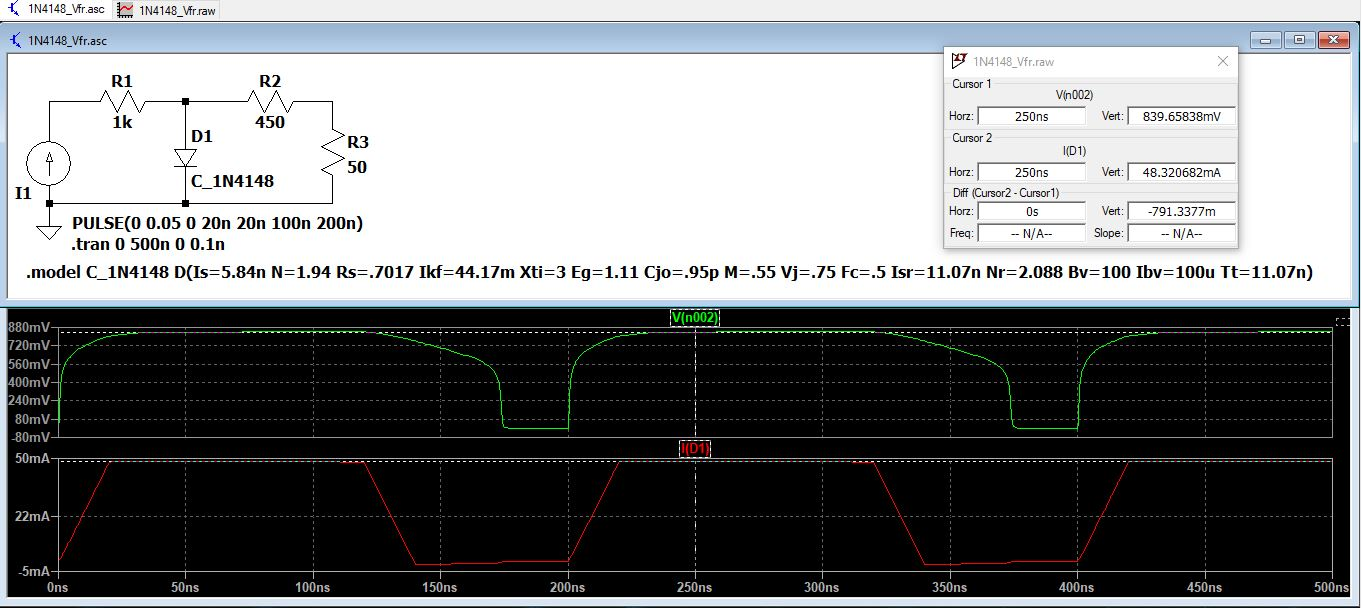

Data behind this chart, as committed beside it:
time	V(n002)	I(D1)
0.000000000000000e+00	0.000000e+00	0.000000e+00
2.340571437061837e-12	1.136600e-05	5.828697e-06
4.681142874123675e-12	3.681497e-05	1.162923e-05
7.021714311185512e-12	7.634692e-05	1.740159e-05
9.362285748247350e-12	1.299618e-04	2.314579e-05
1.170285718530919e-11	1.976597e-04	2.886182e-05
1.404342862237102e-11	2.794406e-04	3.454969e-05
1.638400005943286e-11	3.753045e-04	4.020939e-05
3.276800011886571e-11	1.426673e-03	7.906665e-05
6.553600023773143e-11	5.455567e-03	1.529289e-04
1.310720004754629e-10	2.052074e-02	2.866385e-04
2.272249890633128e-10	5.682587e-02	4.544107e-04
3.272249890633128e-10	1.083172e-01	6.014281e-04
4.272249890633128e-10	1.685750e-01	7.309125e-04
5.272249890633128e-10	2.309082e-01	8.562460e-04
6.272249890633128e-10	2.872833e-01	9.934958e-04
7.272249890633129e-10	3.320738e-01	1.153915e-03
8.272249890633129e-10	3.659866e-01	1.336089e-03
9.272249890633130e-10	3.922393e-01	1.533584e-03
1.027224989063313e-09	4.135413e-01	1.740980e-03
1.127224989063313e-09	4.312946e-01	1.955473e-03
1.327224989063313e-09	4.594117e-01	2.399239e-03
1.627224989063313e-09	4.908262e-01	3.086410e-03
1.855796417634742e-09	5.085255e-01	3.622440e-03
2.084367846206171e-09	5.246681e-01	4.161583e-03
2.312939274777600e-09	5.392539e-01	4.703840e-03
2.541510703349029e-09	5.522830e-01	5.249211e-03
2.770082131920457e-09	5.637553e-01	5.797694e-03
2.998653560491886e-09	5.736710e-01	6.349292e-03
3.227224989063314e-09	5.820298e-01	6.904003e-03
3.841510703349029e-09	6.020284e-01	8.399720e-03
4.455796417634744e-09	6.202193e-01	9.899052e-03
5.070082131920459e-09	6.366026e-01	1.140200e-02
5.684367846206173e-09	6.511782e-01	1.290856e-02
6.298653560491888e-09	6.639462e-01	1.441874e-02
6.912939274777603e-09	6.749066e-01	1.593253e-02
7.527224989063316e-09	6.840594e-01	1.744994e-02
9.284367846206172e-09	7.075107e-01	2.179590e-02
1.104151070334903e-08	7.288248e-01	2.614613e-02
1.279865356049189e-08	7.480017e-01	3.050063e-02
1.455579641763474e-08	7.650414e-01	3.485941e-02
1.631293927477760e-08	7.799439e-01	3.922246e-02
1.807008213192045e-08	7.927092e-01	4.358979e-02
1.982722498906330e-08	8.033372e-01	4.796139e-02
1.992464463582641e-08	8.039422e-01	4.816419e-02
2.002206428258952e-08	8.045076e-01	4.831964e-02
2.011948392935262e-08	8.050335e-01	4.842773e-02
2.021690357611573e-08	8.055198e-01	4.848846e-02
2.031432322287884e-08	8.059667e-01	4.850184e-02
2.041174286964194e-08	8.063740e-01	4.846786e-02
2.050916251640505e-08	8.067418e-01	4.838652e-02
2.378059108783365e-08	8.158814e-01	4.836824e-02
2.705201965926225e-08	8.235005e-01	4.835300e-02
3.032344823069085e-08	8.295992e-01	4.834080e-02
3.359487680211945e-08	8.341774e-01	4.833164e-02
3.686630537354806e-08	8.372351e-01	4.832553e-02
4.013773394497666e-08	8.387723e-01	4.832245e-02
4.340916251640525e-08	8.387890e-01	4.832242e-02
1.004091625164031e-07	8.423240e-01	4.831535e-02
1.200272512450794e-07	8.422926e-01	4.824729e-02
... 300 more rows
